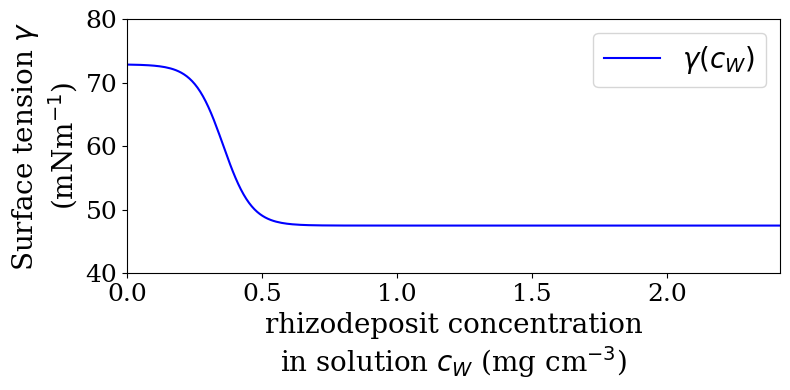

Source code (Python): (Note: this script raises an exception after producing the figure.)
# -*- coding: utf-8 -*-
"""
Created on Wed Apr  3 13:52:24 2024

@author: andre
"""

# This is a code to fit a model for surface tension as a function of wheat 
# root rhizodeposit concentration.

###############################################################################
# Importing necessary libraries
###############################################################################

import numpy as np
import math as math
from math import sin, cos, pi
import matplotlib.pyplot as plt
import matplotlib.font_manager as font_manager
from scipy.optimize import curve_fit

###############################################################################
# Defining surface tension and concentration data.
###############################################################################

# Surface tension of pure water (mN m^{-1}).
# (Naveed et al. 2019). 
gamma0 = 72.86

# Read et al. 2003
# Surface tension (mN m^{-1}) at 0.12 mg cm^{-3}
gamma1 = 70.94

# Surface tension (mN m^{-1}) at 0.19 mg cm^{-3}
gamma2 = 70.0

# Surface tension (mN m^{-1}) at 0.31 mg cm^{-3}
gamma3 = 67.50

# Surface tension (mN m^{-1}) at 0.38 mg cm^{-3}
gamma4 = 55.31

# Surface tension (mN m^{-1}) at 0.5 mg cm^{-3}
gamma5 = 50.93

# Surface tension (mN m^{-1}) at 0.77 mg cm^{-3}
gamma6 = 50.63

# Surface tension (mN m^{-1}) at 0.96 mg cm^{-3}
gamma7 = 49.69

# Surface tension (mN m^{-1}) at 1.14 mg cm^{-3}
gamma8 = 48.44

# Surface tension (mN m^{-1}) at 2.07 mg cm^{-3}
gamma9 = 47.5

# Surface tension (mN m^{-1}) at 2.42 mg cm^{-3}
gamma10 = 47.65

concs = np.array([0, 0.12, 0.19, 0.31, 0.38, 0.5, 0.77, 0.96, 1.14, 2.07, 2.42])
tensions = np.array([gamma0, gamma1, gamma2, gamma3, gamma4, gamma5, gamma6, gamma7, gamma8, gamma9, gamma10])

###############################################################################
# Defining function type to be fitted for surface tension against 
# rhizodeposit concentration.
###############################################################################

def rhiz_surf_tension(x, a, b):
    """
    

    Parameters
    ----------
    x : Float
        rhizodeposit concentration.
    a : Float
        Multiplier of power law.
    b : Float
        Shift in power law.

    Returns
    -------
    gamma: Float
        Surface tension of rhizodeposit solution

    """
   
    gamma = 47.5 + (72.86 - 47.5)/(1 + np.exp(a*(x-b)))
    
    return gamma

###############################################################################
# Using curve_fit function to parametrise 
# rhiz_surf_tension against rhizodeposit concentration values and return the 
# optimal value for the parameters a and b. 
###############################################################################

# Implementing the curve fitting tool. 
popt, pcov = curve_fit(rhiz_surf_tension, concs, tensions)

print('Fitted parameter values =', popt)
print('Condition number of parameter covariance matrix (want this to be small) =', np.linalg.cond(pcov))
print('Diagonal elements of covariance matrix =', np.diag(pcov))
print('Actual tensions =', tensions)
print('Tensions from model =', rhiz_surf_tension(concs, popt[0], popt[1]))

# Setting font for labels.
font_label = {'family': 'serif',
              'color':  'black',
              'weight': 'normal',
              'size': 20,
              }

# Setting font for legend.
font_legend = font_manager.FontProperties(family='serif',
                                          weight='normal',
                                          style='normal', size=20)

# Plotting the fitted curve for verification.
fig,ax = plt.subplots(ncols=1,nrows=1,figsize=(8,4))

# Formatting
ax.tick_params(axis = 'both', labelsize = 18)
ax.set_xlabel('rhizodeposit concentration\nin solution $c_W$ (mg cm$^{-3}$)', fontdict = font_label)
ax.set_ylabel('Surface tension $\gamma$\n(mNm$^{-1}$)', fontdict = font_label)
ax.xaxis.set_label_position('bottom')
ax.yaxis.set_label_position('left')

cont_concs = np.linspace(0, concs[-1], int(np.floor(2.42/0.01)))
ax.plot(cont_concs, rhiz_surf_tension(cont_concs, popt[0], popt[1]), 'b-', label = r'$\gamma(c_W)$')
# ax.plot(concs, tensions, 'r*', label = 'Data')

ax.set_xlim(0, 2.42)
ax.set_ylim(40, 80)

# Changing font of ticks.
for tick in ax.get_xticklabels():
    tick.set_fontname("serif")
for tick in ax.get_yticklabels():
    tick.set_fontname("serif")
    
plt.legend(prop = font_legend, bbox_to_anchor = (1, 1))
plt.legend(prop = font_legend)
plt.tight_layout()

print("Surface tension at 0.5 mg cm^{-3} is \gamma =", rhiz_surf_tension(0.5, popt[0], popt[1]))
print("Surface tension with no rhizodeposits =", rhiz_surf_tension(0.0, popt[0], popt[1]))
print("Minimum surface tension with rhizodeposits =", rhiz_surf_tension(2.42, popt[0], popt[1]))

# Saving out the fitted parameter values.
np.savetxt('data/st_parameter_values_read_2003.txt', np.array([popt[0], popt[1]]))

plt.savefig('figures/surface_tension_vs_rhizodeposits.eps')
plt.savefig('figures/surface_tension_vs_rhizodeposits.png')
